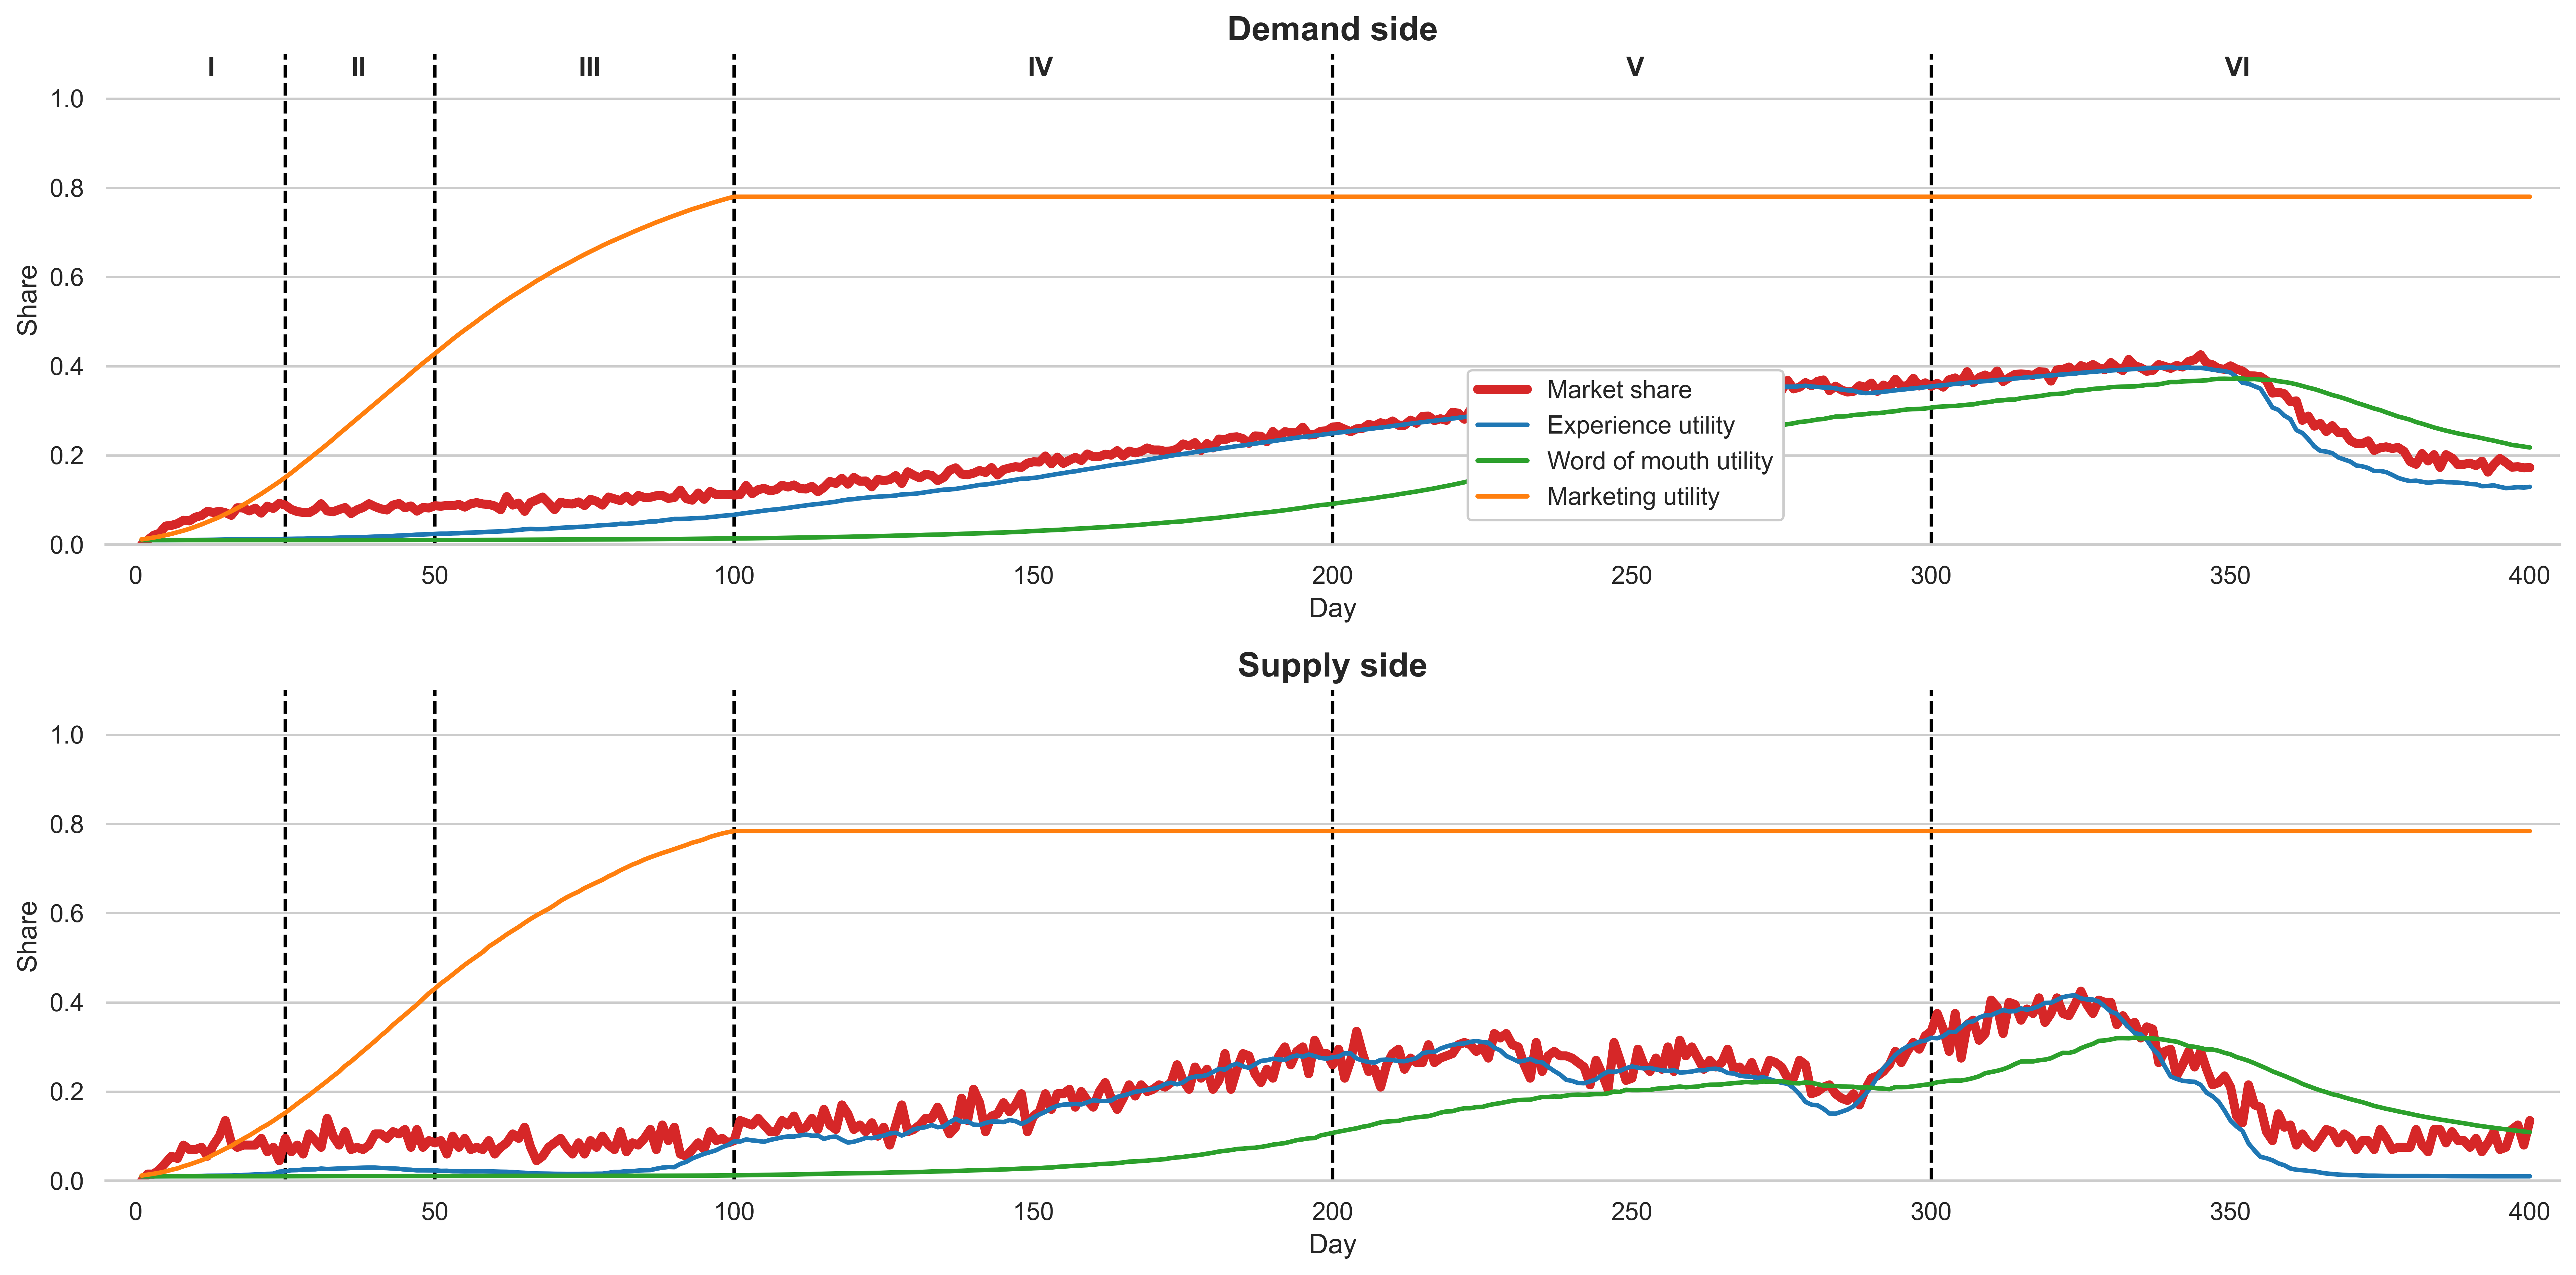

Values plotted in this chart, from the file beside it:
, state, action, revenue, reward, next_state, nP, nV, fare, comm_rate, discount, Marketing
0, [[0 0]], 2, 0.0, 0.0, [[0 0]], 0, 0, 1.2, 0.1, 0.0, True
1, [[0 0]], 2, 13.78, 22.03, [[20  3]], 20, 3, 1.2, 0.1, 0.0, True
2, [[20  3]], 2, 28.4, 31.79, [[41  3]], 41, 3, 1.2, 0.1, 0.0, True
3, [[41  3]], 1, 19.01, 44.01, [[51  5]], 51, 5, 1.2, 0.05, 0.0, True
4, [[51  5]], 2, 30.32, 71, [[83  8]], 83, 8, 1.2, 0.05, 0.0, True
5, [[83  8]], 2, 30.08, 85.01, [[86 11]], 86, 11, 1.2, 0.05, 0.0, True
6, [[86 11]], 2, 35.09, 84.44, [[94 10]], 94, 10, 1.2, 0.05, 0.0, True
7, [[94 10]], 0, 84.47, 119.1, [[109  16]], 109, 16, 1.2, 0.1, 0.0, True
8, [[109  16]], 1, 36.04, 106.6, [[106  14]], 106, 14, 1.2, 0.05, 0.0, True
9, [[106  14]], 0, 91.86, 117, [[123  14]], 123, 14, 1.2, 0.1, 0.0, True
10, [[123  14]], 2, 96.9, 124.5, [[130  15]], 130, 15, 1.2, 0.1, 0.0, True
11, [[130  15]], 1, 53.31, 113.1, [[149  11]], 149, 11, 1.2, 0.05, 0.0, True
12, [[149  11]], 2, 49.89, 132, [[144  16]], 144, 16, 1.2, 0.05, 0.0, True
13, [[144  16]], 2, 53.57, 151.4, [[149  20]], 149, 20, 1.2, 0.05, 0.0, True
14, [[149  20]], 1, 0.0, 175.5, [[143  27]], 143, 27, 1.2, 0.0, 0.0, True
15, [[143  27]], 2, 0.0, 127.9, [[131  17]], 131, 17, 1.2, 0.0, 0.0, True
16, [[131  17]], 0, 60.07, 137.3, [[165  15]], 165, 15, 1.2, 0.05, 0.0, True
17, [[165  15]], 2, 64.77, 141.4, [[164  16]], 164, 16, 1.2, 0.05, 0.0, True
18, [[164  16]], 2, 56.95, 135.4, [[151  16]], 151, 16, 1.2, 0.05, 0.0, True
19, [[151  16]], 2, 61.28, 140.8, [[163  16]], 163, 16, 1.2, 0.05, 0.0, True
20, [[163  16]], 2, 50.17, 143.5, [[141  19]], 141, 19, 1.2, 0.05, 0.0, True
21, [[141  19]], 1, 0.0, 128.3, [[172  13]], 172, 13, 1.2, 0.0, 0.0, True
22, [[172  13]], 0, 59.2, 136, [[162  15]], 162, 15, 1.2, 0.05, 0.0, True
23, [[162  15]], 1, 0.0, 116.9, [[185   9]], 185, 9, 1.2, 0.0, 0.0, True
24, [[185   9]], 1, 0.0, 156, [[177  19]], 177, 19, 1.2, 0.0, 0.0, True
25, [[177  19]], 2, 0.0, 122.4, [[158  13]], 158, 13, 1.2, 0.0, 0.0, True
26, [[158  13]], 1, 0.0, 130.9, [[148  16]], 148, 16, 1.2, 0.0, 0.0, True
27, [[148  16]], 0, 55.68, 115.4, [[144  12]], 144, 12, 1.2, 0.05, 0.0, True
28, [[144  12]], 1, 0.0, 150, [[143  21]], 143, 21, 1.2, 0.0, 0.0, True
29, [[143  21]], 2, 0.0, 143.6, [[158  18]], 158, 18, 1.2, 0.0, 0.0, True
30, [[158  18]], 1, 0.0, 141.5, [[183  15]], 183, 15, 1.2, 0.0, 0.0, True
31, [[183  15]], 2, 0.0, 183.2, [[151  28]], 151, 28, 1.2, 0.0, 0.0, True
32, [[151  28]], 2, 0.0, 147.5, [[147  20]], 147, 20, 1.2, 0.0, 0.0, True
33, [[147  20]], 1, 0.0, 134.7, [[157  16]], 157, 16, 1.2, 0.0, 0.0, True
34, [[157  16]], 1, 0.0, 164.1, [[166  22]], 166, 22, 1.2, 0.0, 0.0, True
35, [[166  22]], 0, 51.65, 121.5, [[139  14]], 139, 14, 1.2, 0.05, 0.0, True
36, [[139  14]], 0, 111.9, 136.4, [[156  15]], 156, 15, 1.2, 0.1, 0.0, True
37, [[156  15]], 0, 183.1, 140.5, [[166  14]], 166, 14, 1.2, 0.15, 0.0, True
38, [[166  14]], 2, 200.5, 157.2, [[183  16]], 183, 16, 1.2, 0.15, 0.0, True
39, [[183  16]], 1, 123.2, 168.5, [[170  21]], 170, 21, 1.2, 0.1, 0.0, True
40, [[170  21]], 0, 168.7, 166.8, [[160  21]], 160, 21, 1.2, 0.15, 0.0, True
41, [[160  21]], 2, 180.4, 156.9, [[155  19]], 155, 19, 1.2, 0.15, 0.0, True
42, [[155  19]], 2, 187.1, 179.4, [[177  22]], 177, 22, 1.2, 0.15, 0.0, True
43, [[177  22]], 0, 276.5, 183.2, [[184  21]], 184, 21, 1.2, 0.2, 0.0, True
44, [[184  21]], 0, 294.6, 184.6, [[165  23]], 165, 23, 1.2, 0.25, 0.0, True
45, [[165  23]], 2, 319.8, 155.4, [[173  15]], 173, 15, 1.2, 0.25, 0.0, True
46, [[173  15]], 1, 220.9, 174.1, [[150  23]], 150, 23, 1.2, 0.2, 0.0, True
47, [[150  23]], 2, 243.9, 148.2, [[166  15]], 166, 15, 1.2, 0.2, 0.0, True
48, [[166  15]], 1, 182.1, 156.5, [[164  18]], 164, 18, 1.2, 0.15, 0.0, True
49, [[164  18]], 0, 256.4, 160.8, [[174  17]], 174, 17, 1.2, 0.2, 0.0, True
50, [[174  17]], 0, 314.5, 167.5, [[172  18]], 172, 18, 1.2, 0.25, 0.0, True
51, [[172  18]], 1, 243.9, 139.2, [[175  12]], 175, 12, 1.2, 0.2, 0.0, True
52, [[175  12]], 1, 191.5, 169.8, [[174  20]], 174, 20, 1.2, 0.15, 0.0, True
53, [[174  20]], 2, 188.5, 151, [[180  15]], 180, 15, 1.2, 0.15, 0.0, True
54, [[180  15]], 0, 240.9, 165.8, [[168  19]], 168, 19, 1.2, 0.2, 0.0, True
55, [[168  19]], 2, 265.9, 152.4, [[183  14]], 183, 14, 1.2, 0.2, 0.0, True
56, [[183  14]], 2, 278.8, 159.5, [[188  15]], 188, 15, 1.2, 0.2, 0.0, True
57, [[188  15]], 2, 266.1, 152, [[182  14]], 182, 14, 1.2, 0.2, 0.0, True
58, [[182  14]], 0, 317.5, 171, [[180  18]], 180, 18, 1.2, 0.25, 0.0, True
59, [[180  18]], 0, 385.3, 146.4, [[173  12]], 173, 12, 1.2, 0.3, 0.0, True
... 340 more rows
